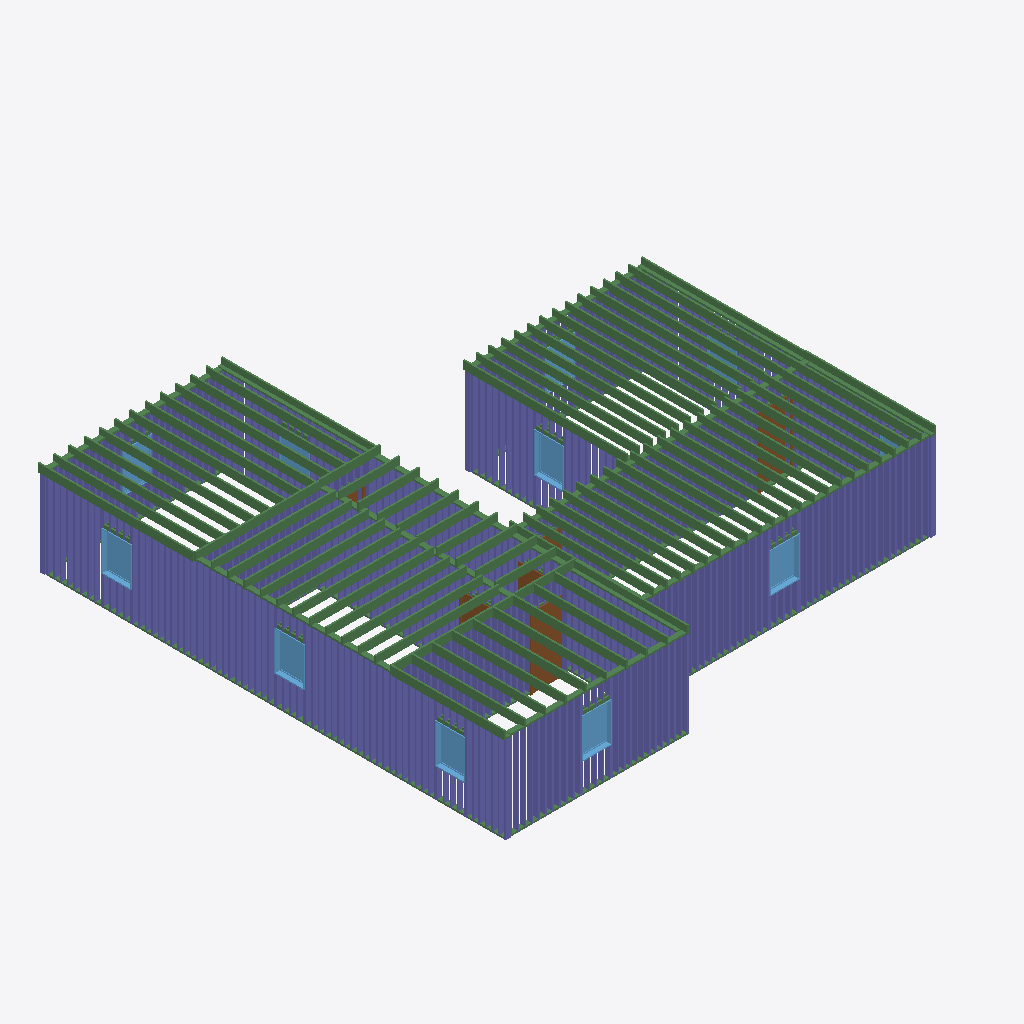
Isometric view of an IFC building model (IFC-SPF (STEP), schema IFC4, length unit foot), seen from the south-west, elements coloured by IFC class: 285 columns (violet), 101 beams (green), 10 windows (light blue), 4 doors (brown).
Extent 14.9 m × 14.4 m × 3.0 m (x, y, z). Storeys (2): Level 1 at 0.00 m; Level 2 at 3.05 m. Elements (707): 545 IfcColumnStandardCase, 145 IfcBeamStandardCase, 11 IfcWindow, 6 IfcDoor.

HEADER;
FILE_DESCRIPTION((''),'2;1');
FILE_NAME('','2018-06-24T03:54:21',(''),(''),'Xbim File Processor version 4.0.0.0','Xbim version 4.0.0.0','');
FILE_SCHEMA(('IFC4'));
ENDSEC;
DATA;
#115=IFCPROJECT('19WggnD9H4JgIzJ0YcJBY4',#42,'Project Number',$,$,'Project Name','Project Status',(#106),#101);
#2226=IFCSITE('19WggnD9H4JgIzJ0YcJBY6',#42,'Default',$,'',#2225,$,$,.ELEMENT.,$,$,$,$,$);
#130=IFCBUILDING('19WggnD9H4JgIzJ0YcJBY5',#42,'',$,$,#33,$,'',.ELEMENT.,$,$,$);
#143=IFCBUILDINGSTOREY('19WggnD9H4JgIzJ0XPiqTg',#42,'Level 1',$,$,#141,$,'Level 1',.ELEMENT.,0.0);
#149=IFCBUILDINGSTOREY('19WggnD9H4JgIzJ0XPis6k',#42,'Level 2',$,$,#148,$,'Level 2',.ELEMENT.,9.99999999999844);
#4708=IFCBEAMSTANDARDCASE('3eScpbwVP47fLf8MtpCh5y',#3098,$,$,'wood-Sill',#4709,#4712,$,.JOIST.);
#9930=IFCBEAMSTANDARDCASE('1qKJ3TMQ16DesCpY0ybiyC',#3098,$,$,'Slab-Joist',#9931,#9938,$,.JOIST.);
#10127=IFCBEAMSTANDARDCASE('0oi5VUUB5BlwM5FXZBOoP7',#3098,$,$,'Slab-Joist',#10128,#10134,$,.JOIST.);
#9947=IFCBEAMSTANDARDCASE('3tDCzLgGL0Tfw1XizgEX5I',#3098,$,$,'Slab-Joist',#9948,#9954,$,.JOIST.);
#9962=IFCBEAMSTANDARDCASE('0X4r8d$Kf4jAwsl1WuW7Ws',#3098,$,$,'Slab-Joist',#9963,#9969,$,.JOIST.);
#10112=IFCBEAMSTANDARDCASE('0AVPNe2TXClvFNJB922M2D',#3098,$,$,'Slab-Joist',#10113,#10119,$,.JOIST.);
#9977=IFCBEAMSTANDARDCASE('0wnkObJ5D7XvUcM0_PhghU',#3098,$,$,'Slab-Joist',#9978,#9984,$,.JOIST.);
#9992=IFCBEAMSTANDARDCASE('1g20EBr29Cngp72a7dVnD2',#3098,$,$,'Slab-Joist',#9993,#9999,$,.JOIST.);
#10097=IFCBEAMSTANDARDCASE('3Y7I1m33fDC9axSKYMkNts',#3098,$,$,'Slab-Joist',#10098,#10104,$,.JOIST.);
#10067=IFCBEAMSTANDARDCASE('3qDgQU7TbBSRd0Gi0Z$D89',#3098,$,$,'Slab-Joist',#10068,#10074,$,.JOIST.);
#10022=IFCBEAMSTANDARDCASE('2EqQPksrTATgOTTcyZ_4zb',#3098,$,$,'Slab-Joist',#10023,#10029,$,.JOIST.);
#10037=IFCBEAMSTANDARDCASE('3nE2kh18T4Cu8h6_YL2$tc',#3098,$,$,'Slab-Joist',#10038,#10044,$,.JOIST.);
#10082=IFCBEAMSTANDARDCASE('3GUkw6W51FY9CYrln44qor',#3098,$,$,'Slab-Joist',#10083,#10089,$,.JOIST.);
#10007=IFCBEAMSTANDARDCASE('2b8I2T4lv2ZAn3CDRHXQA8',#3098,$,$,'Slab-Joist',#10008,#10014,$,.JOIST.);
#10052=IFCBEAMSTANDARDCASE('0uMgM1mEX2gx4ut_4Ap259',#3098,$,$,'Slab-Joist',#10053,#10059,$,.JOIST.);
#10503=IFCBEAMSTANDARDCASE('2bDS1LKrz8$OXIxU8TNQRz',#3098,$,$,'Slab-Joist',#10504,#10510,$,.JOIST.);
#10593=IFCBEAMSTANDARDCASE('2dXFpw9vj8APjHCtU0pxgr',#3098,$,$,'Slab-Joist',#10594,#10600,$,.JOIST.);
#10533=IFCBEAMSTANDARDCASE('3aEIpsh$TENhR416ZnX$Tj',#3098,$,$,'Slab-Joist',#10534,#10540,$,.JOIST.);
#10518=IFCBEAMSTANDARDCASE('1WERrJ1fTA08NeEt0L3Z0j',#3098,$,$,'Slab-Joist',#10519,#10525,$,.JOIST.);
#10548=IFCBEAMSTANDARDCASE('0WuN2kn0fDmwzMT0NSGywP',#3098,$,$,'Slab-Joist',#10549,#10555,$,.JOIST.);
#10578=IFCBEAMSTANDARDCASE('32H5o3PwnDoOTg97c9UFRG',#3098,$,$,'Slab-Joist',#10579,#10585,$,.JOIST.);
#10563=IFCBEAMSTANDARDCASE('3JCHL0w7TCBvXPvgrhWQI6',#3098,$,$,'Slab-Joist',#10564,#10570,$,.JOIST.);
#10623=IFCBEAMSTANDARDCASE('0J1Ex_7P58dBjKlttWdGB8',#3098,$,$,'Slab-Joist',#10624,#10630,$,.JOIST.);
#10608=IFCBEAMSTANDARDCASE('3OgY3A2Df68Af1hqE3HEz8',#3098,$,$,'Slab-Joist',#10609,#10615,$,.JOIST.);
#10653=IFCBEAMSTANDARDCASE('1wYpcE6abCYuZbCLkpNzbV',#3098,$,$,'Slab-Joist',#10654,#10660,$,.JOIST.);
#10638=IFCBEAMSTANDARDCASE('2JdRy6UO96qOnOFQeJNvcB',#3098,$,$,'Slab-Joist',#10639,#10645,$,.JOIST.);
#10668=IFCBEAMSTANDARDCASE('0JxOR8Len8NvVzWgsWosZP',#3098,$,$,'Slab-Joist',#10669,#10675,$,.JOIST.);
#3628=IFCBEAMSTANDARDCASE('0YCuYdWVfFpRHjQIfZXnOa',#3098,$,$,'wood-Sill',#3629,#3632,$,.JOIST.);
#10188=IFCBEAMSTANDARDCASE('29OsUYLg50HfLqYGIhD4lP',#3098,$,$,'Slab-Joist',#10189,#10195,$,.JOIST.);
#10308=IFCBEAMSTANDARDCASE('0umaT9Oyr6AffqsTnz1Q6N',#3098,$,$,'Slab-Joist',#10309,#10315,$,.JOIST.);
#10443=IFCBEAMSTANDARDCASE('2b9hNsPPj7$Pf80a$pVxBM',#3098,$,$,'Slab-Joist',#10444,#10450,$,.JOIST.);
#10203=IFCBEAMSTANDARDCASE('0Des68R390fAvpimX8KbVg',#3098,$,$,'Slab-Joist',#10204,#10210,$,.JOIST.);
#10233=IFCBEAMSTANDARDCASE('3G9lShqNLEoujN$wCk2IWc',#3098,$,$,'Slab-Joist',#10234,#10240,$,.JOIST.);
#10338=IFCBEAMSTANDARDCASE('2o6dl7$ar6XRQkmaB9ntNC',#3098,$,$,'Slab-Joist',#10339,#10345,$,.JOIST.);
#10293=IFCBEAMSTANDARDCASE('1TM4DJPJrFzQYPdGcM6u3j',#3098,$,$,'Slab-Joist',#10294,#10300,$,.JOIST.);
#10368=IFCBEAMSTANDARDCASE('1UG6OluUD5_fz5rJ10wkjX',#3098,$,$,'Slab-Joist',#10369,#10375,$,.JOIST.);
#10413=IFCBEAMSTANDARDCASE('14rcbjO_X27v9BZgNXSMfY',#3098,$,$,'Slab-Joist',#10414,#10420,$,.JOIST.);
#10458=IFCBEAMSTANDARDCASE('0bfQqgcw9Ase$BQjY3EyrZ',#3098,$,$,'Slab-Joist',#10459,#10465,$,.JOIST.);
#10218=IFCBEAMSTANDARDCASE('0P6oQ41Jj8jQ0PjopXwyHb',#3098,$,$,'Slab-Joist',#10219,#10225,$,.JOIST.);
#10263=IFCBEAMSTANDARDCASE('24jclReFf0puPtiGxv38sl',#3098,$,$,'Slab-Joist',#10264,#10270,$,.JOIST.);
#10278=IFCBEAMSTANDARDCASE('31kTCWS1L7xP0yJbnyvZxk',#3098,$,$,'Slab-Joist',#10279,#10285,$,.JOIST.);
#10353=IFCBEAMSTANDARDCASE('2yxKxaPUn4AATsl9gPAeKZ',#3098,$,$,'Slab-Joist',#10354,#10360,$,.JOIST.);
#10383=IFCBEAMSTANDARDCASE('1BdcPIocz98Ahkri6F17K7',#3098,$,$,'Slab-Joist',#10384,#10390,$,.JOIST.);
#10428=IFCBEAMSTANDARDCASE('0U3u8cZT92Rugs2VAtEEeU',#3098,$,$,'Slab-Joist',#10429,#10435,$,.JOIST.);
#10473=IFCBEAMSTANDARDCASE('0YQCUqsNH1QQRGYdkWFXys',#3098,$,$,'Slab-Joist',#10474,#10480,$,.JOIST.);
#10173=IFCBEAMSTANDARDCASE('00MrKj59TF9fXICawAAF1M',#3098,$,$,'Slab-Joist',#10174,#10180,$,.JOIST.);
#10248=IFCBEAMSTANDARDCASE('2mFx$Nr2f9FOSr9sPd010s',#3098,$,$,'Slab-Joist',#10249,#10255,$,.JOIST.);
#10323=IFCBEAMSTANDARDCASE('1dpvA4G_TB8P8lTPTyqefM',#3098,$,$,'Slab-Joist',#10324,#10330,$,.JOIST.);
#10398=IFCBEAMSTANDARDCASE('2GHYjornr7MAXbJXo4$eQ3',#3098,$,$,'Slab-Joist',#10399,#10405,$,.JOIST.);
#9308=IFCBEAMSTANDARDCASE('3mTt0mi1rEGxJL8BZQG07f',#3098,$,$,'wood-Sill',#9309,#9312,$,.JOIST.);
#1650=IFCWINDOW('2uVoMMoQb0yfcrwj1N4mnF',#42,'Fixed:36" x 48":308604',$,'36" x 48"',#3051,#1643,'308604',4.0,3.0,.WINDOW.,.NOTDEFINED.,$);
#1740=IFCWINDOW('2uVoMMoQb0yfcrwj1N4mp5',#42,'Fixed:36" x 48":308726',$,'36" x 48"',#2649,#1733,'308726',4.0,3.0,.WINDOW.,.NOTDEFINED.,$);
#1770=IFCWINDOW('2uVoMMoQb0yfcrwj1N4mye',#42,'Fixed:36" x 48":308763',$,'36" x 48"',#2676,#1763,'308763',4.0,3.0,.WINDOW.,.NOTDEFINED.,$);
#10999=IFCBEAMSTANDARDCASE('2BoDkqKV949P_ZV16UKYDB',#3098,$,$,'Slab-Joist',#11000,#11006,$,.JOIST.);
#10909=IFCBEAMSTANDARDCASE('1_heAVtzf8vvq$c3tDseyo',#3098,$,$,'Slab-Joist',#10910,#10916,$,.JOIST.);
#11044=IFCBEAMSTANDARDCASE('3lVHGdg$r0KwGVkVlxhDIc',#3098,$,$,'Slab-Joist',#11045,#11051,$,.JOIST.);
#10954=IFCBEAMSTANDARDCASE('3D2YWz9Ub5DukDS2NX1wH2',#3098,$,$,'Slab-Joist',#10955,#10961,$,.JOIST.);
#10879=IFCBEAMSTANDARDCASE('36HWQAuSvBkAlhRd_3JhMR',#3098,$,$,'Slab-Joist',#10880,#10886,$,.JOIST.);
#10924=IFCBEAMSTANDARDCASE('1cPg4PR6z3OPEqKNFDZZDx',#3098,$,$,'Slab-Joist',#10925,#10931,$,.JOIST.);
#11014=IFCBEAMSTANDARDCASE('2U4klE_jL1XB5OtYgH5agL',#3098,$,$,'Slab-Joist',#11015,#11021,$,.JOIST.);
#11029=IFCBEAMSTANDARDCASE('2mEQRGXTT698W7$BbdRK1l',#3098,$,$,'Slab-Joist',#11030,#11036,$,.JOIST.);
#10894=IFCBEAMSTANDARDCASE('1tDyfKfY16RBkoyHoOq3JP',#3098,$,$,'Slab-Joist',#10895,#10901,$,.JOIST.);
#10969=IFCBEAMSTANDARDCASE('3Y4XuQO6v9fvNjUhukU42S',#3098,$,$,'Slab-Joist',#10970,#10976,$,.JOIST.);
#10939=IFCBEAMSTANDARDCASE('3iO_txDy55yxP4NEv6glGS',#3098,$,$,'Slab-Joist',#10940,#10946,$,.JOIST.);
#10984=IFCBEAMSTANDARDCASE('16meSXn4b0l9w6QgcHXqIk',#3098,$,$,'Slab-Joist',#10985,#10991,$,.JOIST.);
#1710=IFCWINDOW('2uVoMMoQb0yfcrwj1N4mpn',#42,'Fixed:36" x 48":308674',$,'36" x 48"',#2622,#1703,'308674',4.0,3.0,.WINDOW.,.NOTDEFINED.,$);
#1680=IFCWINDOW('2uVoMMoQb0yfcrwj1N4mok',#42,'Fixed:36" x 48":308637',$,'36" x 48"',#2761,#1673,'308637',4.0,3.0,.WINDOW.,.NOTDEFINED.,$);
#1469=IFCWINDOW('2uVoMMoQb0yfcrwj1N4mmY',#42,'Fixed:36" x 48":308497',$,'36" x 48"',#2935,#1462,'308497',4.0,3.0,.WINDOW.,.NOTDEFINED.,$);
#10142=IFCBEAMSTANDARDCASE('1IIOqDRMvCCQTbTu0u7wiA',#3098,$,$,'Slab-Joist',#10143,#10149,$,.JOIST.);
#1219=IFCDOOR('2uVoMMoQb0yfcrwj1N4mrT',#42,'Single-Flush:32" x 84":308334',$,'32" x 84"',#2964,#1212,'308334',7.0,2.66666666666666,.DOOR.,.SINGLE_SWING_LEFT.,$);
#11059=IFCBEAMSTANDARDCASE('2C7TgNA3LETPMhKIVTqTiA',#3098,$,$,'Slab-Joist',#11060,#11066,$,.JOIST.);
#11149=IFCBEAMSTANDARDCASE('0o4XDdxRX4j9nseZebMbMR',#3098,$,$,'Slab-Joist',#11150,#11156,$,.JOIST.);
#10683=IFCBEAMSTANDARDCASE('2f2pJVjPvDZQN72ZQnKL9Y',#3098,$,$,'Slab-Joist',#10684,#10690,$,.JOIST.);
#11104=IFCBEAMSTANDARDCASE('1w7pUCn1j3aAzhSbkekheT',#3098,$,$,'Slab-Joist',#11105,#11111,$,.JOIST.);
#11074=IFCBEAMSTANDARDCASE('1C8_rAh$nA0e4eRz0zYowK',#3098,$,$,'Slab-Joist',#11075,#11081,$,.JOIST.);
#11119=IFCBEAMSTANDARDCASE('3$Vbs5nTn04gO4xNoUF7EW',#3098,$,$,'Slab-Joist',#11120,#11126,$,.JOIST.);
#11134=IFCBEAMSTANDARDCASE('1g6WcTpMz7fRF9qAMmmA6C',#3098,$,$,'Slab-Joist',#11135,#11141,$,.JOIST.);
#11089=IFCBEAMSTANDARDCASE('0lLdhWsiPEQegyGiF6p8Gi',#3098,$,$,'Slab-Joist',#11090,#11096,$,.JOIST.);
#11164=IFCBEAMSTANDARDCASE('2xAxPNOKrCOhu1wI_oWdiX',#3098,$,$,'Slab-Joist',#11165,#11171,$,.JOIST.);
#11179=IFCBEAMSTANDARDCASE('3LUyZFCvXAKepHCNpkWEo$',#3098,$,$,'Slab-Joist',#11180,#11186,$,.JOIST.);
#10488=IFCBEAMSTANDARDCASE('24THJGWO9E2erfsDHB1_e_',#3098,$,$,'Slab-Joist',#10489,#10495,$,.JOIST.);
#3616=IFCBEAMSTANDARDCASE('1Ih7c3iOjCpBqLw_TL7AQg',#3098,$,$,'wood-Sill',#3617,#3620,$,.JOIST.);
#11194=IFCBEAMSTANDARDCASE('3r88T5g_1EQvMKkx8R$Qpn',#3098,$,$,'Slab-Joist',#11195,#11201,$,.JOIST.);
#5642=IFCBEAMSTANDARDCASE('3qOEY6OQb21PeBDDOUUUZF',#3098,$,$,'wood-Sill',#5643,#5646,$,.JOIST.);
#10864=IFCBEAMSTANDARDCASE('3kzfLGOGD5T9B60qQASgty',#3098,$,$,'Slab-Joist',#10865,#10871,$,.JOIST.);
#7017=IFCBEAMSTANDARDCASE('3EenzIZ_D2bQJIhyNxjekT',#3098,$,$,'wood-Sill',#7018,#7021,$,.JOIST.);
#6066=IFCBEAMSTANDARDCASE('2KPXODpsf2hROJYkgCarR7',#3098,$,$,'wood-Sill',#6067,#6070,$,.JOIST.);
#9320=IFCBEAMSTANDARDCASE('2AW27XPjn3WOKcK1Ps5zFg',#3098,$,$,'wood-Sill',#9321,#9324,$,.JOIST.);
#8559=IFCBEAMSTANDARDCASE('2I8MYRfV59Xga1AXUVF_UI',#3098,$,$,'wood-Sill',#8560,#8563,$,.JOIST.);
#6681=IFCBEAMSTANDARDCASE('3z0JyK6AX7eeG8oZjDuAwl',#3098,$,$,'wood-Sill',#6682,#6685,$,.JOIST.);
#6705=IFCCOLUMNSTANDARDCASE('3PGBWvTaT82xUX6b3yS0pz',#3098,$,$,$,#6708,#6715,$,.COLUMN.);
#10819=IFCBEAMSTANDARDCASE('1AWwVvjf962f5l54PHWEH7',#3098,$,$,'Slab-Joist',#10820,#10826,$,.JOIST.);
#3640=IFCCOLUMNSTANDARDCASE('27LuT9icH90v1JUIUuyeLl',#3098,$,$,$,#3643,#3650,$,.COLUMN.);
#10744=IFCBEAMSTANDARDCASE('3qqaOih2P2xB4vZlG2L5mR',#3098,$,$,'Slab-Joist',#10745,#10751,$,.JOIST.);
#10759=IFCBEAMSTANDARDCASE('1iNzXWyk9Du95rJhDffERS',#3098,$,$,'Slab-Joist',#10760,#10766,$,.JOIST.);
#10834=IFCBEAMSTANDARDCASE('1_cwkzZnrEZOEelp0gYZgQ',#3098,$,$,'Slab-Joist',#10835,#10841,$,.JOIST.);
#10774=IFCBEAMSTANDARDCASE('1OmJ9s2TDFQ93t9C7wn3f4',#3098,$,$,'Slab-Joist',#10775,#10781,$,.JOIST.);
#10849=IFCBEAMSTANDARDCASE('12IsRFG7zA2v6xkSa7TxsK',#3098,$,$,'Slab-Joist',#10850,#10856,$,.JOIST.);
#3904=IFCCOLUMNSTANDARDCASE('0f$vi8CtP5NBnJzVASbiQZ',#3098,$,$,$,#3907,#3914,$,.COLUMN.);
#4025=IFCCOLUMNSTANDARDCASE('1YJEGdQOj9ywBpJFOB_MRL',#3098,$,$,$,#4028,#4035,$,.COLUMN.);
#5809=IFCCOLUMNSTANDARDCASE('1M6IJ26VTCYhwlBJ0TJIet',#3098,$,$,$,#5812,#5819,$,.COLUMN.);
#9508=IFCCOLUMNSTANDARDCASE('0PJM8QRN12I9l9Otvn_BA3',#3098,$,$,$,#9511,#9518,$,.COLUMN.);
#9530=IFCCOLUMNSTANDARDCASE('39xn7qPrnDUAy$E4pyzkj1',#3098,$,$,$,#9533,#9540,$,.COLUMN.);
#9717=IFCCOLUMNSTANDARDCASE('0nJWSgJqTEzhbmfubNbSxk',#3098,$,$,$,#9720,#9727,$,.COLUMN.);
#9739=IFCCOLUMNSTANDARDCASE('3CZuMKmOj9qf3UtwNUlbUF',#3098,$,$,$,#9742,#9749,$,.COLUMN.);
#3926=IFCCOLUMNSTANDARDCASE('3zaJyDXgjBLQ4erw9RKJUE',#3098,$,$,$,#3929,#3936,$,.COLUMN.);
#3959=IFCCOLUMNSTANDARDCASE('2V4pndWhn32vYKz8sccxpe',#3098,$,$,$,#3962,#3969,$,.COLUMN.);
#4124=IFCCOLUMNSTANDARDCASE('2VMNiCbZ56kQ6Avi84sOna',#3098,$,$,$,#4127,#4134,$,.COLUMN.);
#4179=IFCCOLUMNSTANDARDCASE('2mufJkuEjA7Bb0OEkfzQoy',#3098,$,$,$,#4182,#4189,$,.COLUMN.);
#5765=IFCCOLUMNSTANDARDCASE('1LUv6NOdf6yxL1ICjbo6$v',#3098,$,$,$,#5768,#5775,$,.COLUMN.);
#5776=IFCCOLUMNSTANDARDCASE('0eVgtvCWDE69csjhK2RYhP',#3098,$,$,$,#5779,#5786,$,.COLUMN.);
#9585=IFCCOLUMNSTANDARDCASE('22FmW3TWf1yxSYU0R_qi3j',#3098,$,$,$,#9588,#9595,$,.COLUMN.);
#9662=IFCCOLUMNSTANDARDCASE('2IFa0a$nfFBAK5pmfmap1n',#3098,$,$,$,#9665,#9672,$,.COLUMN.);
#9695=IFCCOLUMNSTANDARDCASE('22aIUl9DP53eBxh92U60Lg',#3098,$,$,$,#9698,#9705,$,.COLUMN.);
#4003=IFCCOLUMNSTANDARDCASE('1eUatg3VH84OAzxs0myWB5',#3098,$,$,$,#4006,#4013,$,.COLUMN.);
#4058=IFCCOLUMNSTANDARDCASE('30RI3tORP5g8u9e49RS4r9',#3098,$,$,$,#4061,#4068,$,.COLUMN.);
#4080=IFCCOLUMNSTANDARDCASE('1D2RpuYAPBMhvdcXsXnIYW',#3098,$,$,$,#4083,#4090,$,.COLUMN.);
#5710=IFCCOLUMNSTANDARDCASE('1XIdu33sLCq9zxzn1uQpez',#3098,$,$,$,#5713,#5720,$,.COLUMN.);
#5743=IFCCOLUMNSTANDARDCASE('06gEHXD_H7GP86Ju2zOE9$',#3098,$,$,$,#5746,#5753,$,.COLUMN.);
#5732=IFCCOLUMNSTANDARDCASE('29IlpzCMzCTQmU5Hy9sHtM',#3098,$,$,$,#5735,#5742,$,.COLUMN.);
#5886=IFCCOLUMNSTANDARDCASE('3JahMjU81698L5LXxdK7dx',#3098,$,$,$,#5889,#5896,$,.COLUMN.);
#9431=IFCCOLUMNSTANDARDCASE('3jazGuGc1F_8s8bWw7MtpG',#3098,$,$,$,#9434,#9441,$,.COLUMN.);
#9453=IFCCOLUMNSTANDARDCASE('1WWw$D7Dn8BOZUq6zg5eOF',#3098,$,$,$,#9456,#9463,$,.COLUMN.);
#9486=IFCCOLUMNSTANDARDCASE('1GJv3ggZb9awytSdNa7_UD',#3098,$,$,$,#9489,#9496,$,.COLUMN.);
#9640=IFCCOLUMNSTANDARDCASE('0sA_zqyiL098uViVFIKNxV',#3098,$,$,$,#9643,#9650,$,.COLUMN.);
#10729=IFCBEAMSTANDARDCASE('180NgXlmv7ow32nWPGIaws',#3098,$,$,'Slab-Joist',#10730,#10736,$,.JOIST.);
#3981=IFCCOLUMNSTANDARDCASE('1ngjgaVKL1NOeMWQQK7A4w',#3098,$,$,$,#3984,#3991,$,.COLUMN.);
#4157=IFCCOLUMNSTANDARDCASE('24ZWbu_ebAyB3AIBIrEq3A',#3098,$,$,$,#4160,#4167,$,.COLUMN.);
#5754=IFCCOLUMNSTANDARDCASE('1dNx9rhH1Djg98Tyqg15wD',#3098,$,$,$,#5757,#5764,$,.COLUMN.);
#5919=IFCCOLUMNSTANDARDCASE('1KIgCDAKvDtAjATiB98sXj',#3098,$,$,$,#5922,#5929,$,.COLUMN.);
#9772=IFCCOLUMNSTANDARDCASE('0vqSYn33v8W8BSPm5iSODE',#3098,$,$,$,#9775,#9782,$,.COLUMN.);
#10804=IFCBEAMSTANDARDCASE('1bsUVCtkHCk8FaBgQklbm4',#3098,$,$,'Slab-Joist',#10805,#10811,$,.JOIST.);
#4102=IFCCOLUMNSTANDARDCASE('3NWCc8DRb8OxXKqqn5GXOe',#3098,$,$,$,#4105,#4112,$,.COLUMN.);
#5721=IFCCOLUMNSTANDARDCASE('129Hc$3YLE49ntVcxOduDY',#3098,$,$,$,#5724,#5731,$,.COLUMN.);
#5853=IFCCOLUMNSTANDARDCASE('1Kv8Hw8tT3aBMCRywEHEJl',#3098,$,$,$,#5856,#5863,$,.COLUMN.);
#9618=IFCCOLUMNSTANDARDCASE('1GKuxV91r04QbTO7H2B1TB',#3098,$,$,$,#9621,#9628,$,.COLUMN.);
#10789=IFCBEAMSTANDARDCASE('0VaSLJsqb6_P_yhHOMfzSO',#3098,$,$,'Slab-Joist',#10790,#10796,$,.JOIST.);
#3684=IFCCOLUMNSTANDARDCASE('2NYDGGtx1EMvEzK3rDBnWd',#3098,$,$,$,#3687,#3694,$,.COLUMN.);
#3706=IFCCOLUMNSTANDARDCASE('0tcgfvoCf1CeDmayIgkpfq',#3098,$,$,$,#3709,#3716,$,.COLUMN.);
#3860=IFCCOLUMNSTANDARDCASE('3MOekBoiHFDuyuZWwqn1z6',#3098,$,$,$,#3863,#3870,$,.COLUMN.);
#3662=IFCCOLUMNSTANDARDCASE('1mQND23h1A48JnAajD$Fv5',#3098,$,$,$,#3665,#3672,$,.COLUMN.);
#3838=IFCCOLUMNSTANDARDCASE('0N36LUf3P5HBzDm0DUwSq0',#3098,$,$,$,#3841,#3848,$,.COLUMN.);
#3882=IFCCOLUMNSTANDARDCASE('3l2ap_vWD4fwN4eiBxV3B7',#3098,$,$,$,#3885,#3892,$,.COLUMN.);
#10714=IFCBEAMSTANDARDCASE('1YNgq84Jb8yRrJOgeqyZaf',#3098,$,$,'Slab-Joist',#10715,#10721,$,.JOIST.);
#7988=IFCCOLUMNSTANDARDCASE('0FW2qdJNXAXAtUCyRSYfQu',#3098,$,$,$,#7991,#7998,$,.COLUMN.);
#4201=IFCCOLUMNSTANDARDCASE('3uEMV3vPL1phMYS233nmqn',#3098,$,$,$,#4204,#4211,$,.COLUMN.);
#4223=IFCCOLUMNSTANDARDCASE('1eZBy$2Yz7Mh3pT1cFoPL6',#3098,$,$,$,#4226,#4233,$,.COLUMN.);
#7977=IFCCOLUMNSTANDARDCASE('01mu1mnG1AdQKoB79a$MFj',#3098,$,$,$,#7980,#7987,$,.COLUMN.);
#3176=IFCBEAMSTANDARDCASE('3AbS87hPHCjhoRAasJXWu3',#3098,$,$,'wood-Sill',#3177,#3181,$,.JOIST.);
#3761=IFCCOLUMNSTANDARDCASE('1XlcXwuLX7$Q7RG6TAE4n4',#3098,$,$,$,#3764,#3771,$,.COLUMN.);
#3750=IFCCOLUMNSTANDARDCASE('1VI1Vz_RT78f8yQaKxYK5X',#3098,$,$,$,#3753,#3760,$,.COLUMN.);
#3805=IFCCOLUMNSTANDARDCASE('3NwkdL6JvEzQyl4g33aYxR',#3098,$,$,$,#3808,#3815,$,.COLUMN.);
#4256=IFCCOLUMNSTANDARDCASE('20fFNYPI58TwrnlTOd3_me',#3098,$,$,$,#4259,#4266,$,.COLUMN.);
#4278=IFCCOLUMNSTANDARDCASE('2Lqk7X6Ir8aB2G0GTlSA_s',#3098,$,$,$,#4281,#4288,$,.COLUMN.);
#8054=IFCCOLUMNSTANDARDCASE('2Tfbp$StnBo9yYAEyG_s3f',#3098,$,$,$,#8057,#8064,$,.COLUMN.);
#3739=IFCCOLUMNSTANDARDCASE('1w2jzhUhH6u8CQPIpbojE1',#3098,$,$,$,#3742,#3749,$,.COLUMN.);
#7966=IFCCOLUMNSTANDARDCASE('1P5qlrHB90bfjeTYVekCpG',#3098,$,$,$,#7969,#7976,$,.COLUMN.);
#8032=IFCCOLUMNSTANDARDCASE('0UJ93VuDbEWhHmZzy5Kym3',#3098,$,$,$,#8035,#8042,$,.COLUMN.);
#8043=IFCCOLUMNSTANDARDCASE('1EklxDbIPEZP3n1B21q1u7',#3098,$,$,$,#8046,#8053,$,.COLUMN.);
#3794=IFCCOLUMNSTANDARDCASE('2f$3uhP$b9FxosG1UFa2ps',#3098,$,$,$,#3797,#3804,$,.COLUMN.);
#5654=IFCBEAMSTANDARDCASE('3_xerCOnHBcx9B235LyzKT',#3098,$,$,'wood-Sill',#5655,#5658,$,.JOIST.);
#804=IFCDOOR('2uVoMMoQb0yfcrwj1N4miZ',#42,'Single-Flush:36" x 84":307728',$,'36" x 84"',#2817,#797,'307728',7.0,3.0,.DOOR.,.SINGLE_SWING_RIGHT.,$);
#7432=IFCCOLUMNSTANDARDCASE('34F$TVhZr1lBQalW8Bnl$d',#3098,$,$,$,#7435,#7442,$,.COLUMN.);
#3204=IFCCOLUMNSTANDARDCASE('20uwZXRyPCMRRJYuxEnTKJ',#3098,$,$,$,#3207,#3214,$,.COLUMN.);
#3937=IFCCOLUMNSTANDARDCASE('0fi4fRoPX1DhFuAhOJW6jv',#3098,$,$,$,#3940,#3947,$,.COLUMN.);
#9464=IFCCOLUMNSTANDARDCASE('1SBbfo90zCP9YgHEFW5t35',#3098,$,$,$,#9467,#9474,$,.COLUMN.);
#9673=IFCCOLUMNSTANDARDCASE('3ZFh6657z7gOTNuQxUggAL',#3098,$,$,$,#9676,#9683,$,.COLUMN.);
#3915=IFCCOLUMNSTANDARDCASE('3YcNxlPLHDdAioZ9n4eOqp',#3098,$,$,$,#3918,#3925,$,.COLUMN.);
#4113=IFCCOLUMNSTANDARDCASE('3Rkub_uPf7pwD0kPy4A1zf',#3098,$,$,$,#4116,#4123,$,.COLUMN.);
#5897=IFCCOLUMNSTANDARDCASE('0rR5DzKy58lRcdDBhP6fW1',#3098,$,$,$,#5900,#5907,$,.COLUMN.);
#9596=IFCCOLUMNSTANDARDCASE('00kGZgz0L3nvSloN6GKKHL',#3098,$,$,$,#9599,#9606,$,.COLUMN.);
#4135=IFCCOLUMNSTANDARDCASE('2aso$XW_5Afv2yfTAnLKkY',#3098,$,$,$,#4138,#4145,$,.COLUMN.);
#5820=IFCCOLUMNSTANDARDCASE('3pS7vfrrf9dudUZBeXAaak',#3098,$,$,$,#5823,#5830,$,.COLUMN.);
#5864=IFCCOLUMNSTANDARDCASE('21Pyoco3DEYeqTyxIF5xX1',#3098,$,$,$,#5867,#5874,$,.COLUMN.);
#9651=IFCCOLUMNSTANDARDCASE('37mQc88b539QCTc6mYzhk_',#3098,$,$,$,#9654,#9661,$,.COLUMN.);
#9750=IFCCOLUMNSTANDARDCASE('28iNtSsSn1OuA3SUqjxL8_',#3098,$,$,$,#9753,#9760,$,.COLUMN.);
#4014=IFCCOLUMNSTANDARDCASE('2EYuLlLFr41O7kqHcXTBlZ',#3098,$,$,$,#4017,#4024,$,.COLUMN.);
#5699=IFCCOLUMNSTANDARDCASE('2f2Zwr6ynAyO1MujpS9G1y',#3098,$,$,$,#5702,#5709,$,.COLUMN.);
#9442=IFCCOLUMNSTANDARDCASE('2feXprNNz3MAIwp08Nezmk',#3098,$,$,$,#9445,#9452,$,.COLUMN.);
#9519=IFCCOLUMNSTANDARDCASE('1bfBtb9CrFyALCWXXQvZk6',#3098,$,$,$,#9522,#9529,$,.COLUMN.);
#9541=IFCCOLUMNSTANDARDCASE('1xBdXQVaf4Pu35uhWbPZrS',#3098,$,$,$,#9544,#9551,$,.COLUMN.);
#9629=IFCCOLUMNSTANDARDCASE('3mm$vFaFL9yviTQnrBZCSL',#3098,$,$,$,#9632,#9639,$,.COLUMN.);
#3970=IFCCOLUMNSTANDARDCASE('2yVWwGrVv2fOkA4yYIew1N',#3098,$,$,$,#3973,#3980,$,.COLUMN.);
#3992=IFCCOLUMNSTANDARDCASE('27omnzwx161gxBDank3Qmq',#3098,$,$,$,#3995,#4002,$,.COLUMN.);
#4091=IFCCOLUMNSTANDARDCASE('1iJN_VXJ57wP6CAiGFVJA$',#3098,$,$,$,#4094,#4101,$,.COLUMN.);
#4168=IFCCOLUMNSTANDARDCASE('0k8j8g4gDEef9$6fCJ5s2u',#3098,$,$,$,#4171,#4178,$,.COLUMN.);
#5677=IFCCOLUMNSTANDARDCASE('1tnUNO0Jf6IRlKs34ARUU1',#3098,$,$,$,#5680,#5687,$,.COLUMN.);
#5798=IFCCOLUMNSTANDARDCASE('3GOh8w4T998Pgl4qyp27Vz',#3098,$,$,$,#5801,#5808,$,.COLUMN.);
#5831=IFCCOLUMNSTANDARDCASE('0eAOIk79D7EAw9DkaSYSue',#3098,$,$,$,#5834,#5841,$,.COLUMN.);
#5842=IFCCOLUMNSTANDARDCASE('00Ivz$9HDEVQOGzxTMraop',#3098,$,$,$,#5845,#5852,$,.COLUMN.);
#5875=IFCCOLUMNSTANDARDCASE('0ZM486dqj7R98DfSsNyrk7',#3098,$,$,$,#5878,#5885,$,.COLUMN.);
#9728=IFCCOLUMNSTANDARDCASE('3nGY5auEP9Zu0nCNxOlkEK',#3098,$,$,$,#9731,#9738,$,.COLUMN.);
#9761=IFCCOLUMNSTANDARDCASE('1ULUG11YzArhyJGoG9EF$s',#3098,$,$,$,#9764,#9771,$,.COLUMN.);
#9783=IFCCOLUMNSTANDARDCASE('01uKJHHsfDqBdzman2vImf',#3098,$,$,$,#9786,#9793,$,.COLUMN.);
#4036=IFCCOLUMNSTANDARDCASE('07istf$Z97C9oMc1BisvT1',#3098,$,$,$,#4039,#4046,$,.COLUMN.);
#4069=IFCCOLUMNSTANDARDCASE('3844Spy2rDiehgQ43Fwy9x',#3098,$,$,$,#4072,#4079,$,.COLUMN.);
#4146=IFCCOLUMNSTANDARDCASE('1VlI6ZV5LFHv89A66ID7Sw',#3098,$,$,$,#4149,#4156,$,.COLUMN.);
#5908=IFCCOLUMNSTANDARDCASE('07Zn3fuRvBSf2rgD_rKaEt',#3098,$,$,$,#5911,#5918,$,.COLUMN.);
#9497=IFCCOLUMNSTANDARDCASE('0BPYhxOt1Fbvk0inRxthT2',#3098,$,$,$,#9500,#9507,$,.COLUMN.);
#9552=IFCCOLUMNSTANDARDCASE('3C7sxtLAXFZRRPHOWmNKB5',#3098,$,$,$,#9555,#9562,$,.COLUMN.);
#9574=IFCCOLUMNSTANDARDCASE('3PRcL2CLb1QOjG0s_IxV3T',#3098,$,$,$,#9577,#9584,$,.COLUMN.);
#9607=IFCCOLUMNSTANDARDCASE('3mnoSl1Gr9tezfyn53APOf',#3098,$,$,$,#9610,#9617,$,.COLUMN.);
#9706=IFCCOLUMNSTANDARDCASE('3KqOsqK3XBneHNb$hrnwiu',#3098,$,$,$,#9709,#9716,$,.COLUMN.);
#3948=IFCCOLUMNSTANDARDCASE('0L2Es08DjFqAiCirg5v3ps',#3098,$,$,$,#3951,#3958,$,.COLUMN.);
#5688=IFCCOLUMNSTANDARDCASE('3kQ1huveT8ueCU5_syqoWH',#3098,$,$,$,#5691,#5698,$,.COLUMN.);
#9475=IFCCOLUMNSTANDARDCASE('06oAjeLev2Mh2FISsJng4m',#3098,$,$,$,#9478,#9485,$,.COLUMN.);
#9684=IFCCOLUMNSTANDARDCASE('05jy0U3E5BA9WCWWKXRsCB',#3098,$,$,$,#9687,#9694,$,.COLUMN.);
#3893=IFCCOLUMNSTANDARDCASE('3co3tHV6X5mOIKhsIsujYf',#3098,$,$,$,#3896,#3903,$,.COLUMN.);
#3695=IFCCOLUMNSTANDARDCASE('0kxOLVsMH9J8QSRuzsTx12',#3098,$,$,$,#3698,#3705,$,.COLUMN.);
#3673=IFCCOLUMNSTANDARDCASE('268atIWav8RPxqk2zcsWaR',#3098,$,$,$,#3676,#3683,$,.COLUMN.);
#3849=IFCCOLUMNSTANDARDCASE('0o3rB0zZX638c_KGcHf3lV',#3098,$,$,$,#3852,#3859,$,.COLUMN.);
#3651=IFCCOLUMNSTANDARDCASE('3abQU3XNT5yvGkZGYZq0CZ',#3098,$,$,$,#3654,#3661,$,.COLUMN.);
#3827=IFCCOLUMNSTANDARDCASE('1V8C$LvyXB59lXrTSj3Nn9',#3098,$,$,$,#3830,#3837,$,.COLUMN.);
#3871=IFCCOLUMNSTANDARDCASE('3J1r5uXoLEsvALez4zVfLx',#3098,$,$,$,#3874,#3881,$,.COLUMN.);
#4190=IFCCOLUMNSTANDARDCASE('07sdqO2MrA3hwF7PWmYmBc',#3098,$,$,$,#4193,#4200,$,.COLUMN.);
#4234=IFCCOLUMNSTANDARDCASE('205qx$PKbDWRshmyPOkjDY',#3098,$,$,$,#4237,#4244,$,.COLUMN.);
#4212=IFCCOLUMNSTANDARDCASE('1juxOjd2PEQ9vgJJSQrYd4',#3098,$,$,$,#4215,#4222,$,.COLUMN.);
#3783=IFCCOLUMNSTANDARDCASE('00osPD8nfFevbNzX1WPPZ$',#3098,$,$,$,#3786,#3793,$,.COLUMN.);
#4289=IFCCOLUMNSTANDARDCASE('0nSLSv15vCSfv0cBwyy$In',#3098,$,$,$,#4292,#4299,$,.COLUMN.);
#8021=IFCCOLUMNSTANDARDCASE('1IPt6qD1nFkuzpaahejs42',#3098,$,$,$,#8024,#8031,$,.COLUMN.);
#4245=IFCCOLUMNSTANDARDCASE('0roBVoF$D9fhwu7i_lMqYb',#3098,$,$,$,#4248,#4255,$,.COLUMN.);
#4267=IFCCOLUMNSTANDARDCASE('3kNLyXTjj26hykTJjay8WB',#3098,$,$,$,#4270,#4277,$,.COLUMN.);
#8010=IFCCOLUMNSTANDARDCASE('1fuREESGz7yP1YShjWklFJ',#3098,$,$,$,#8013,#8020,$,.COLUMN.);
#3728=IFCCOLUMNSTANDARDCASE('29$Mcp4mDD6uQlp2QoJzG0',#3098,$,$,$,#3731,#3738,$,.COLUMN.);
#3772=IFCCOLUMNSTANDARDCASE('2DtPjkpen3BhEmpg4lA09L',#3098,$,$,$,#3775,#3782,$,.COLUMN.);
#7999=IFCCOLUMNSTANDARDCASE('2N4peTWav839LVPZ_QgNqF',#3098,$,$,$,#8002,#8009,$,.COLUMN.);
#10157=IFCBEAMSTANDARDCASE('0BCk4_aVbBJBPWtdwlJc1A',#3098,$,$,'Slab-Joist',#10158,#10165,$,.JOIST.);
#10698=IFCBEAMSTANDARDCASE('3Vq6FF1m16APTbw_3HUHiE',#3098,$,$,'Slab-Joist',#10699,#10706,$,.JOIST.);
#7408=IFCBEAMSTANDARDCASE('0kh3NhQaT4eA_ZFamntMrS',#3098,$,$,'wood-Sill',#7409,#7412,$,.JOIST.);
#1800=IFCWINDOW('2uVoMMoQb0yfcrwj1N4my0',#42,'Fixed:36" x 48":308787',$,'36" x 48"',#2591,#1793,'308787',4.0,3.0,.WINDOW.,.NOTDEFINED.,$);
#9420=IFCCOLUMNSTANDARDCASE('3lbNnXs1vAS8UOIdtHZcuQ',#3098,$,$,$,#9423,#9430,$,.COLUMN.);
#7944=IFCCOLUMNSTANDARDCASE('1YqpgHJfjC$QN9RLLc0W$j',#3098,$,$,$,#7947,#7954,$,.COLUMN.);
#7933=IFCCOLUMNSTANDARDCASE('3l9gyr1f57RuyI259W7vao',#3098,$,$,$,#7936,#7943,$,.COLUMN.);
#1830=IFCWINDOW('2uVoMMoQb0yfcrwj1N4mzz',#42,'Fixed:36" x 48":308814',$,'36" x 48"',#2732,#1823,'308814',4.0,3.0,.WINDOW.,.NOTDEFINED.,$);
#4875=IFCCOLUMNSTANDARDCASE('1xblINHCHEd9QomW3Ui3m1',#3098,$,$,$,#4878,#4885,$,.COLUMN.);
#4897=IFCCOLUMNSTANDARDCASE('1F48F48W9E1PdEpz31bYkb',#3098,$,$,$,#4900,#4907,$,.COLUMN.);
#8313=IFCCOLUMNSTANDARDCASE('3FHQaz6NDE6vOHkqqyG7Se',#3098,$,$,$,#8316,#8323,$,.COLUMN.);
#8258=IFCCOLUMNSTANDARDCASE('1fySGbyar6fxN9gIsTTpbq',#3098,$,$,$,#8261,#8268,$,.COLUMN.);
#8324=IFCCOLUMNSTANDARDCASE('1nebW$zkz9RgcU74kWWI5N',#3098,$,$,$,#8327,#8334,$,.COLUMN.);
#8291=IFCCOLUMNSTANDARDCASE('1F1XDSQpD64hWvrGeC6ntk',#3098,$,$,$,#8294,#8301,$,.COLUMN.);
#7922=IFCCOLUMNSTANDARDCASE('0G5uG7iLrCRhKdn$bzv3_2',#3098,$,$,$,#7925,#7932,$,.COLUMN.);
#4919=IFCCOLUMNSTANDARDCASE('0o6fBilhj2SxaUEnlHfAaQ',#3098,$,$,$,#4922,#4929,$,.COLUMN.);
#4886=IFCCOLUMNSTANDARDCASE('3l_Ompsjb12wIiPjJUarXY',#3098,$,$,$,#4889,#4896,$,.COLUMN.);
#1406=IFCWINDOW('2uVoMMoQb0yfcrwj1N4msO',#42,'Fixed:36" x 48":308395',$,'36" x 48"',#2906,#1399,'308395',4.0,3.0,.WINDOW.,.NOTDEFINED.,$);
#8346=IFCCOLUMNSTANDARDCASE('2htZhJlPD1h8LrCOagdspK',#3098,$,$,$,#8349,#8356,$,.COLUMN.);
#8225=IFCCOLUMNSTANDARDCASE('1E39X7IpHCMR0pP2L$CBkb',#3098,$,$,$,#8228,#8235,$,.COLUMN.);
#4908=IFCCOLUMNSTANDARDCASE('2xG0Y3t69268odKkkBspuT',#3098,$,$,$,#4911,#4918,$,.COLUMN.);
#8280=IFCCOLUMNSTANDARDCASE('2X9$R6P1zAJgeFWeAOcYFi',#3098,$,$,$,#8283,#8290,$,.COLUMN.);
#1101=IFCDOOR('2uVoMMoQb0yfcrwj1N4mrp',#42,'Single-Flush:36" x 84":308288',$,'36" x 84"',#2993,#1094,'308288',7.0,3.0,.DOOR.,.SINGLE_SWING_LEFT.,$);
#1439=IFCWINDOW('2uVoMMoQb0yfcrwj1N4mtP',#42,'Fixed:36" x 48":308458',$,'36" x 48"',#2877,#1432,'308458',4.0,3.0,.WINDOW.,.NOTDEFINED.,$);
#8269=IFCCOLUMNSTANDARDCASE('0vKYVsM8L1rQXWkva2sMz1',#3098,$,$,$,#8272,#8279,$,.COLUMN.);
#8335=IFCCOLUMNSTANDARDCASE('1uU_syDs9COAX2yRpZm8gR',#3098,$,$,$,#8338,#8345,$,.COLUMN.);
#8302=IFCCOLUMNSTANDARDCASE('02T$Lpx4L8nPodNTbY6o1m',#3098,$,$,$,#8305,#8312,$,.COLUMN.);
#9409=IFCCOLUMNSTANDARDCASE('2xLtUvUe50Shqkqii7CJbM',#3098,$,$,$,#9412,#9419,$,.COLUMN.);
#8770=IFCCOLUMNSTANDARDCASE('3$pNfBo5f5cutvBHv1nRI$',#3098,$,$,$,#8773,#8780,$,.COLUMN.);
#8858=IFCCOLUMNSTANDARDCASE('3fWB5owoLCWA3t31yN13qx',#3098,$,$,$,#8861,#8868,$,.COLUMN.);
#8748=IFCCOLUMNSTANDARDCASE('0GFu1kXGfANxnspO9cWgjH',#3098,$,$,$,#8751,#8758,$,.COLUMN.);
#4930=IFCCOLUMNSTANDARDCASE('3zwyplVmv4N8PNUCbG8wKZ',#3098,$,$,$,#4933,#4940,$,.COLUMN.);
#9128=IFCCOLUMNSTANDARDCASE('2ODtT7m8z5nOiANfZCbB5H',#3098,$,$,$,#9131,#9138,$,.COLUMN.);
#4941=IFCCOLUMNSTANDARDCASE('0WgXghv6DA0OZECpvVnxhU',#3098,$,$,$,#4944,#4951,$,.COLUMN.);
#8357=IFCCOLUMNSTANDARDCASE('3ptibcTmzCHhDvZhJzRBFh',#3098,$,$,$,#8360,#8367,$,.COLUMN.);
#8682=IFCCOLUMNSTANDARDCASE('3$aKhyNG59FO47QnLpw6zY',#3098,$,$,$,#8685,#8692,$,.COLUMN.);
#9150=IFCCOLUMNSTANDARDCASE('2lEtATfprDCgcBLAw83TI1',#3098,$,$,$,#9153,#9160,$,.COLUMN.);
#8792=IFCCOLUMNSTANDARDCASE('3L8Fr3j7bEjgGAWttn7zcb',#3098,$,$,$,#8795,#8802,$,.COLUMN.);
#8726=IFCCOLUMNSTANDARDCASE('1OiLznf1zAxxYaa7FdBNw6',#3098,$,$,$,#8729,#8736,$,.COLUMN.);
#8836=IFCCOLUMNSTANDARDCASE('0vP5XqqB11zeyrtNivd$5Q',#3098,$,$,$,#8839,#8846,$,.COLUMN.);
#8814=IFCCOLUMNSTANDARDCASE('05a5$EK95CNuu$ijSMbpGM',#3098,$,$,$,#8817,#8824,$,.COLUMN.);
#8704=IFCCOLUMNSTANDARDCASE('3oXMcwFSfEMgG7m2SQpZYk',#3098,$,$,$,#8707,#8714,$,.COLUMN.);
#3402=IFCCOLUMNSTANDARDCASE('2SnNoH68X2hOHyILOtj42E',#3098,$,$,$,#3405,#3412,$,.COLUMN.);
#8247=IFCCOLUMNSTANDARDCASE('1jDatAipbFSxqb3MdMaiMj',#3098,$,$,$,#8250,#8257,$,.COLUMN.);
#9106=IFCCOLUMNSTANDARDCASE('0bVgdx3qLElvI6vfxNoEOR',#3098,$,$,$,#9109,#9116,$,.COLUMN.);
#834=IFCDOOR('2uVoMMoQb0yfcrwj1N4mjz',#42,'Single-Flush:36" x 84":307790',$,'36" x 84"',#2705,#827,'307790',7.0,3.0,.DOOR.,.SINGLE_SWING_RIGHT.,$);
#7911=IFCCOLUMNSTANDARDCASE('2aZXAotnX53v9XvoS$pMXF',#3098,$,$,$,#7914,#7921,$,.COLUMN.);
#4754=IFCCOLUMNSTANDARDCASE('2CP2rLmOD7mAtEFkFOODwz',#3098,$,$,$,#4757,#4764,$,.COLUMN.);
#4798=IFCCOLUMNSTANDARDCASE('0$4ceQ$wr4NBnt9uLn$OR6',#3098,$,$,$,#4801,#4808,$,.COLUMN.);
#8825=IFCCOLUMNSTANDARDCASE('1kmwA84vHCB8me2X6ZlrM5',#3098,$,$,$,#8828,#8835,$,.COLUMN.);
#3435=IFCCOLUMNSTANDARDCASE('0PXCPOrVH3_PAd3gabLeHC',#3098,$,$,$,#3438,#3445,$,.COLUMN.);
#4743=IFCCOLUMNSTANDARDCASE('1lbp5uIBr5wOupsNZobSl_',#3098,$,$,$,#4746,#4753,$,.COLUMN.);
#4809=IFCCOLUMNSTANDARDCASE('2o5j88O7z13RoG168flSh4',#3098,$,$,$,#4812,#4819,$,.COLUMN.);
#4787=IFCCOLUMNSTANDARDCASE('27BeralLf4VfoXu16K_0AG',#3098,$,$,$,#4790,#4797,$,.COLUMN.);
#8693=IFCCOLUMNSTANDARDCASE('3pLKuwXeT4ZBBldlTj293y',#3098,$,$,$,#8696,#8703,$,.COLUMN.);
#8715=IFCCOLUMNSTANDARDCASE('0k5Kde5_jEegdlzx0dcyk_',#3098,$,$,$,#8718,#8725,$,.COLUMN.);
#8803=IFCCOLUMNSTANDARDCASE('3_uBsAjKDASh7ui1YO3cjZ',#3098,$,$,$,#8806,#8813,$,.COLUMN.);
#7833=IFCBEAMSTANDARDCASE('01HONj495DhgX4ZWP2vq_1',#3098,$,$,'wood-Sill',#7834,#7837,$,.JOIST.);
#8379=IFCCOLUMNSTANDARDCASE('1_l3j1gqvAKwJMEzYnWu8j',#3098,$,$,$,#8382,#8389,$,.COLUMN.);
#8660=IFCCOLUMNSTANDARDCASE('2OoWJlxDn5pO$I4u3aG4W3',#3098,$,$,$,#8663,#8670,$,.COLUMN.);
#9139=IFCCOLUMNSTANDARDCASE('3cCBuL$$j7483OmARZQjQV',#3098,$,$,$,#9142,#9149,$,.COLUMN.);
#9172=IFCCOLUMNSTANDARDCASE('2EqK2Hi1HAcROWSCTQfxVU',#3098,$,$,$,#9175,#9182,$,.COLUMN.);
#8368=IFCCOLUMNSTANDARDCASE('0ntOpGPWP5WwfPHMAZ4PV2',#3098,$,$,$,#8371,#8378,$,.COLUMN.);
#8737=IFCCOLUMNSTANDARDCASE('1kyNuzSmT0u8OGP7XjbbLJ',#3098,$,$,$,#8740,#8747,$,.COLUMN.);
#3358=IFCCOLUMNSTANDARDCASE('3sUKz$2ZXBhubpSiKuBs9S',#3098,$,$,$,#3361,#3368,$,.COLUMN.);
#9161=IFCCOLUMNSTANDARDCASE('3u0FUjNuH3DAirQ7Gltmqw',#3098,$,$,$,#9164,#9171,$,.COLUMN.);
#4963=IFCCOLUMNSTANDARDCASE('08vC4_97P9xw1$vvob8hSA',#3098,$,$,$,#4966,#4973,$,.COLUMN.);
#8759=IFCCOLUMNSTANDARDCASE('3AUzdXjmnBYPgTf4Ep4Xgq',#3098,$,$,$,#8762,#8769,$,.COLUMN.);
#8781=IFCCOLUMNSTANDARDCASE('2qZi8AO7n1lRRktdFCBItT',#3098,$,$,$,#8784,#8791,$,.COLUMN.);
#8847=IFCCOLUMNSTANDARDCASE('0t_ZIUy2H5KPTq3$GP9JVK',#3098,$,$,$,#8850,#8857,$,.COLUMN.);
#3457=IFCCOLUMNSTANDARDCASE('2KWKZEOPb589POnl91HjB$',#3098,$,$,$,#3460,#3467,$,.COLUMN.);
#9117=IFCCOLUMNSTANDARDCASE('3tAf2uduT7IwqIVDzYVnkK',#3098,$,$,$,#9120,#9127,$,.COLUMN.);
#8671=IFCCOLUMNSTANDARDCASE('3anuvc4iX1vgKg6T0l6Kr$',#3098,$,$,$,#8674,#8681,$,.COLUMN.);
#5326=IFCCOLUMNSTANDARDCASE('0qVauMUa9CxR4aBKq0QohG',#3098,$,$,$,#5329,#5336,$,.COLUMN.);
#3380=IFCCOLUMNSTANDARDCASE('0i3dzxTrj8RPsG8t3YepUY',#3098,$,$,$,#3383,#3390,$,.COLUMN.);
#5392=IFCCOLUMNSTANDARDCASE('1sKzEAt71AKPTF9emmsfnX',#3098,$,$,$,#5395,#5402,$,.COLUMN.);
#5293=IFCCOLUMNSTANDARDCASE('1PcB1n4ET7eQe1sIyT1bke',#3098,$,$,$,#5296,#5303,$,.COLUMN.);
#5260=IFCCOLUMNSTANDARDCASE('0ymrER2pX6wQup2ybFbKl9',#3098,$,$,$,#5263,#5270,$,.COLUMN.);
#3369=IFCCOLUMNSTANDARDCASE('2uLsJgfzf3cO5z4Rb3z30L',#3098,$,$,$,#3372,#3379,$,.COLUMN.);
#3424=IFCCOLUMNSTANDARDCASE('21zDJGheH4de0ZdD1IKui9',#3098,$,$,$,#3427,#3434,$,.COLUMN.);
#6078=IFCBEAMSTANDARDCASE('0unc0aR456OgMpbn3jSBkb',#3098,$,$,'wood-Sill',#6079,#6082,$,.JOIST.);
#4432=IFCCOLUMNSTANDARDCASE('3dQG9hm5z0zOPF$_6TUutu',#3098,$,$,$,#4435,#4442,$,.COLUMN.);
#4366=IFCCOLUMNSTANDARDCASE('31hVrb7p1C_QR0TSFvidYC',#3098,$,$,$,#4369,#4376,$,.COLUMN.);
#4377=IFCCOLUMNSTANDARDCASE('1NaLrzec53OOldMfo1CC6D',#3098,$,$,$,#4380,#4387,$,.COLUMN.);
#4388=IFCCOLUMNSTANDARDCASE('2Pjjo1Ybn4qx$GPqh8yAvd',#3098,$,$,$,#4391,#4398,$,.COLUMN.);
#4399=IFCCOLUMNSTANDARDCASE('0AhtVvSCHDeRT2pOHCnv5P',#3098,$,$,$,#4402,#4409,$,.COLUMN.);
#4421=IFCCOLUMNSTANDARDCASE('3IJDV0$$PBt96OrptOt62o',#3098,$,$,$,#4424,#4431,$,.COLUMN.);
#4454=IFCCOLUMNSTANDARDCASE('1kKyDgVpX0fhkfObkR_erG',#3098,$,$,$,#4457,#4464,$,.COLUMN.);
#4443=IFCCOLUMNSTANDARDCASE('1v1OXLhoLByB50$YD8QnNq',#3098,$,$,$,#4446,#4453,$,.COLUMN.);
#9084=IFCCOLUMNSTANDARDCASE('3R_jYLYb97HPzI68we29PH',#3098,$,$,$,#9087,#9094,$,.COLUMN.);
#9805=IFCCOLUMNSTANDARDCASE('1PKuqUWzzFewlpzkr8reQ8',#3098,$,$,$,#9808,#9815,$,.COLUMN.);
#9816=IFCCOLUMNSTANDARDCASE('1kswfzQHXBqBKVs56lb$Vn',#3098,$,$,$,#9819,#9826,$,.COLUMN.);
#4820=IFCCOLUMNSTANDARDCASE('1EItOkivn7C9Ay4fiVKV9k',#3098,$,$,$,#4823,#4830,$,.COLUMN.);
#9838=IFCCOLUMNSTANDARDCASE('2EoDNVBCrCbhxKkuga6xM$',#3098,$,$,$,#9841,#9848,$,.COLUMN.);
#9827=IFCCOLUMNSTANDARDCASE('3iZCoIB0XEZf5bPu$dCEJV',#3098,$,$,$,#9830,#9837,$,.COLUMN.);
#4765=IFCCOLUMNSTANDARDCASE('3r7U088zv6pev1W92Tv5aR',#3098,$,$,$,#4768,#4775,$,.COLUMN.);
#4776=IFCCOLUMNSTANDARDCASE('35n_uoRYX2oOs7k3glGybN',#3098,$,$,$,#4779,#4786,$,.COLUMN.);
#9398=IFCCOLUMNSTANDARDCASE('14G4aprZz8_R0JWot061xx',#3098,$,$,$,#9401,#9408,$,.COLUMN.);
#8638=IFCCOLUMNSTANDARDCASE('2tGa9uj454uuep04kQ0R$h',#3098,$,$,$,#8641,#8648,$,.COLUMN.);
#3446=IFCCOLUMNSTANDARDCASE('1sg_r6$Lv7qQVp3U$Rone2',#3098,$,$,$,#3449,#3456,$,.COLUMN.);
#5205=IFCCOLUMNSTANDARDCASE('1AE6CD3UvELBHF1w$fkx5a',#3098,$,$,$,#5208,#5215,$,.COLUMN.);
#5370=IFCCOLUMNSTANDARDCASE('2WGBwV8X96DQZ0TyYvS4g8',#3098,$,$,$,#5373,#5380,$,.COLUMN.);
#4952=IFCCOLUMNSTANDARDCASE('0ehAq6esrCfA2DJW3eW7Jh',#3098,$,$,$,#4955,#4962,$,.COLUMN.);
#5238=IFCCOLUMNSTANDARDCASE('2z7_x2FdD0QQ0V0e4VT0_L',#3098,$,$,$,#5241,#5248,$,.COLUMN.);
#6189=IFCCOLUMNSTANDARDCASE('37RarkgdP4sOqyOSoYIDm3',#3098,$,$,$,#6192,#6199,$,.COLUMN.);
#3391=IFCCOLUMNSTANDARDCASE('1viXqXOiz0C8kuoO0AS7N7',#3098,$,$,$,#3394,#3401,$,.COLUMN.);
#5271=IFCCOLUMNSTANDARDCASE('0MY00Cnf50JvPSBi0hGIbB',#3098,$,$,$,#5274,#5281,$,.COLUMN.);
#6211=IFCCOLUMNSTANDARDCASE('0IIw52ZjH5bQjCDAp6YFV5',#3098,$,$,$,#6214,#6221,$,.COLUMN.);
#9095=IFCCOLUMNSTANDARDCASE('3CQeQTuofCa9z4AeagTWOY',#3098,$,$,$,#9098,#9105,$,.COLUMN.);
#3413=IFCCOLUMNSTANDARDCASE('1I37oJmKDCswrkPzBiMz$5',#3098,$,$,$,#3416,#3423,$,.COLUMN.);
#6233=IFCCOLUMNSTANDARDCASE('2GhkJgC4zCP8Gpg$M9rVHS',#3098,$,$,$,#6236,#6243,$,.COLUMN.);
#9073=IFCCOLUMNSTANDARDCASE('2Axdh$2CT8B9xYmXgE8Iav',#3098,$,$,$,#9076,#9083,$,.COLUMN.);
#3468=IFCCOLUMNSTANDARDCASE('0w1SaQaWz6hvauyVw3R$wD',#3098,$,$,$,#3471,#3478,$,.COLUMN.);
#5359=IFCCOLUMNSTANDARDCASE('2g8MUtFSL4iOXoR7MlggeF',#3098,$,$,$,#5362,#5369,$,.COLUMN.);
#6255=IFCCOLUMNSTANDARDCASE('1TYqSrnwj6Pgy2EpkXSkVz',#3098,$,$,$,#6258,#6265,$,.COLUMN.);
#5227=IFCCOLUMNSTANDARDCASE('1JBMaui2r5SAGL5F3qdQ_Q',#3098,$,$,$,#5230,#5237,$,.COLUMN.);
#6277=IFCCOLUMNSTANDARDCASE('35A_COTf1AzQ$swWWw7jzt',#3098,$,$,$,#6280,#6287,$,.COLUMN.);
#5194=IFCCOLUMNSTANDARDCASE('1Tj2EMDCzBZv2P7yWMdrHj',#3098,$,$,$,#5197,#5204,$,.COLUMN.);
#3336=IFCCOLUMNSTANDARDCASE('3tfrHI8ej8qexIPbXM3zkE',#3098,$,$,$,#3339,#3346,$,.COLUMN.);
#8649=IFCCOLUMNSTANDARDCASE('1lFgX8$Vr8m8SuIdtv65wQ',#3098,$,$,$,#8652,#8659,$,.COLUMN.);
#6299=IFCCOLUMNSTANDARDCASE('1Tbu5lxP10zOyDu1YmDM36',#3098,$,$,$,#6302,#6309,$,.COLUMN.);
#4311=IFCCOLUMNSTANDARDCASE('33pq7Il0n9pBylOFqhhq$0',#3098,$,$,$,#4314,#4321,$,.COLUMN.);
#4322=IFCCOLUMNSTANDARDCASE('2iZusEDazAFBo4JDKhvk6f',#3098,$,$,$,#4325,#4332,$,.COLUMN.);
#7900=IFCCOLUMNSTANDARDCASE('3gwJp07EHBpwGaV7cCcjN3',#3098,$,$,$,#7903,#7910,$,.COLUMN.);
#4333=IFCCOLUMNSTANDARDCASE('37Rq7jZibAMBw279VHJqr8',#3098,$,$,$,#4336,#4343,$,.COLUMN.);
#4344=IFCCOLUMNSTANDARDCASE('2s$i6qMSP6rOj8yzhfZjVN',#3098,$,$,$,#4347,#4354,$,.COLUMN.);
#5941=IFCCOLUMNSTANDARDCASE('1aikixYRr2AvB3sHSN4C6O',#3098,$,$,$,#5944,#5951,$,.COLUMN.);
#5963=IFCCOLUMNSTANDARDCASE('2mSFPyM9fAOxyVRWYy4Umn',#3098,$,$,$,#5966,#5973,$,.COLUMN.);
#5974=IFCCOLUMNSTANDARDCASE('0UNprXdATDgOSOj1e5TR_U',#3098,$,$,$,#5977,#5984,$,.COLUMN.);
#5952=IFCCOLUMNSTANDARDCASE('3QkBawcuf6zAQEK9RJWqkE',#3098,$,$,$,#5955,#5962,$,.COLUMN.);
#6321=IFCCOLUMNSTANDARDCASE('0T_5EiwHfCqOn5kXNAmQ$L',#3098,$,$,$,#6324,#6331,$,.COLUMN.);
#3325=IFCCOLUMNSTANDARDCASE('2P4Q0MSMrFixYcCU$eEw9X',#3098,$,$,$,#3328,#3335,$,.COLUMN.);
#6343=IFCCOLUMNSTANDARDCASE('0e6PZb_GDBQgI6TRu5qCeZ',#3098,$,$,$,#6346,#6353,$,.COLUMN.);
#6826=IFCCOLUMNSTANDARDCASE('2CTheiO7z1qgGBqU7fM5K5',#3098,$,$,$,#6829,#6836,$,.COLUMN.);
#6870=IFCCOLUMNSTANDARDCASE('3U9bbGPRT3ZAuwxiGa9XJF',#3098,$,$,$,#6873,#6880,$,.COLUMN.);
#5348=IFCCOLUMNSTANDARDCASE('13BJptb7j7iP9pCXGqkvQ6',#3098,$,$,$,#5351,#5358,$,.COLUMN.);
#6365=IFCCOLUMNSTANDARDCASE('3k1TuWFn99he5hRGIcPQxn',#3098,$,$,$,#6368,#6375,$,.COLUMN.);
#6387=IFCCOLUMNSTANDARDCASE('24oHUDJHPCL97m415DlpjU',#3098,$,$,$,#6390,#6397,$,.COLUMN.);
#6409=IFCCOLUMNSTANDARDCASE('2e_Q5awgj5SR3_vkasXwNy',#3098,$,$,$,#6412,#6419,$,.COLUMN.);
#6848=IFCCOLUMNSTANDARDCASE('0AgPwc5eTAGP0HSJuN2fNV',#3098,$,$,$,#6851,#6858,$,.COLUMN.);
#5172=IFCCOLUMNSTANDARDCASE('3$ePktFH57l9ZPs2VDwSUB',#3098,$,$,$,#5175,#5182,$,.COLUMN.);
#6431=IFCCOLUMNSTANDARDCASE('30LN$y5ujDIPmCkBd9An6s',#3098,$,$,$,#6434,#6441,$,.COLUMN.);
#5216=IFCCOLUMNSTANDARDCASE('0Wi7_bWpT4iRmUQpjWq2Lt',#3098,$,$,$,#5219,#5226,$,.COLUMN.);
#8109=IFCCOLUMNSTANDARDCASE('0NOtLzoYX8IPGReManMexg',#3098,$,$,$,#8112,#8119,$,.COLUMN.);
#5183=IFCCOLUMNSTANDARDCASE('2V2vm_IXbCPOksywRtDpZC',#3098,$,$,$,#5186,#5193,$,.COLUMN.);
#8401=IFCCOLUMNSTANDARDCASE('2MxOXVsPn8oecgdygAGOoI',#3098,$,$,$,#8404,#8411,$,.COLUMN.);
#5315=IFCCOLUMNSTANDARDCASE('0Jxl3lQjTB4wBRaMHr4Tqe',#3098,$,$,$,#5318,#5325,$,.COLUMN.);
#5304=IFCCOLUMNSTANDARDCASE('3TWf8_39D4F9GQnvkQUFcz',#3098,$,$,$,#5307,#5314,$,.COLUMN.);
#4974=IFCCOLUMNSTANDARDCASE('1Wak8x8Jb0tP8BTobeB9Ui',#3098,$,$,$,#4977,#4984,$,.COLUMN.);
#5337=IFCCOLUMNSTANDARDCASE('3tWkeOOrr7_erAGG6anIjP',#3098,$,$,$,#5340,#5347,$,.COLUMN.);
#9387=IFCCOLUMNSTANDARDCASE('3wUn5soyX4O8Ui65J27$T0',#3098,$,$,$,#9390,#9397,$,.COLUMN.);
#7608=IFCCOLUMNSTANDARDCASE('1nOW49tBTFuf3INWRc5rYp',#3098,$,$,$,#7611,#7618,$,.COLUMN.);
#8390=IFCCOLUMNSTANDARDCASE('2YDnhbAvD7Jgkr3Y0Mi$ig',#3098,$,$,$,#8393,#8400,$,.COLUMN.);
#7630=IFCCOLUMNSTANDARDCASE('3pNjT7FG9FMh2iZ5MA05yC',#3098,$,$,$,#7633,#7640,$,.COLUMN.);
#6420=IFCCOLUMNSTANDARDCASE('10OB40Rwn6s8xa5smozjj4',#3098,$,$,$,#6423,#6430,$,.COLUMN.);
#8571=IFCBEAMSTANDARDCASE('17kSQCD_502RoUmx_VGGcl',#3098,$,$,'wood-Sill',#8572,#8575,$,.JOIST.);
#5161=IFCCOLUMNSTANDARDCASE('2f$rsWrhr06OEMDfibdv1W',#3098,$,$,$,#5164,#5171,$,.COLUMN.);
#8098=IFCCOLUMNSTANDARDCASE('1fGUWJ7mDCQfXbCT0HnZ0p',#3098,$,$,$,#8101,#8108,$,.COLUMN.);
#3303=IFCCOLUMNSTANDARDCASE('2UlXbPTOTDOfsN5G3zhjS8',#3098,$,$,$,#3306,#3313,$,.COLUMN.);
#6398=IFCCOLUMNSTANDARDCASE('0bPsuVNmT2iRL18jqSk2jJ',#3098,$,$,$,#6401,#6408,$,.COLUMN.);
#5787=IFCCOLUMNSTANDARDCASE('3fmm16JrzFa9vV_eVZ$m36',#3098,$,$,$,#5790,#5797,$,.COLUMN.);
#6376=IFCCOLUMNSTANDARDCASE('3LueapNj17LgUzDj_Otu$o',#3098,$,$,$,#6379,#6386,$,.COLUMN.);
#9051=IFCCOLUMNSTANDARDCASE('0nAfypvBbC0vfzxt7eeTnc',#3098,$,$,$,#9054,#9061,$,.COLUMN.);
#9563=IFCCOLUMNSTANDARDCASE('0KPytkPRDCnQgLojvQYPop',#3098,$,$,$,#9566,#9573,$,.COLUMN.);
#6354=IFCCOLUMNSTANDARDCASE('3fUDXthcTFw9OU57FInP$8',#3098,$,$,$,#6357,#6364,$,.COLUMN.);
#3816=IFCCOLUMNSTANDARDCASE('1_DXEeqyv7iAJ8Yt8siIBP',#3098,$,$,$,#3819,#3826,$,.COLUMN.);
ENDSEC;